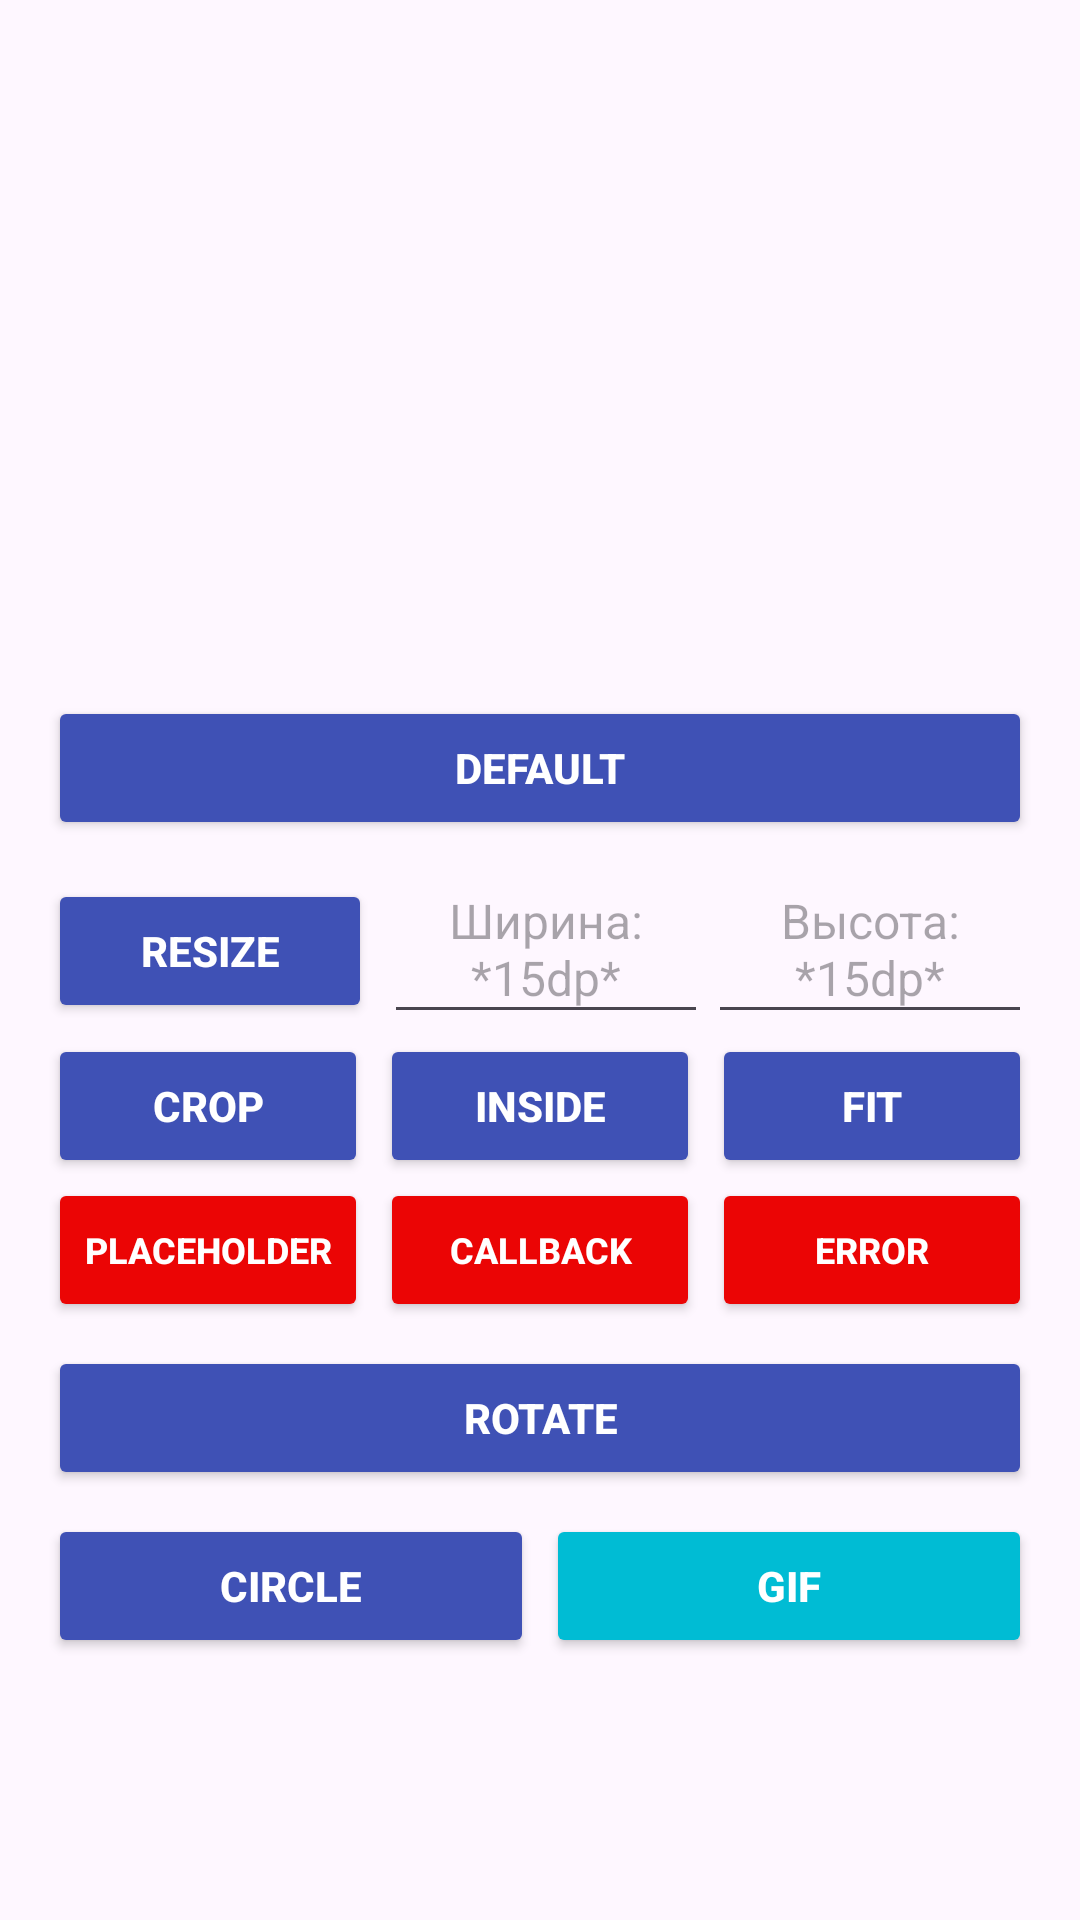

Android layout source for this screen:
<!-- AndroidManifest.xml: application theme Theme.LR49 -->
<!-- res/layout/activity_work_space.xml -->
<?xml version="1.0" encoding="utf-8"?>
<androidx.constraintlayout.widget.ConstraintLayout xmlns:android="http://schemas.android.com/apk/res/android"
    xmlns:app="http://schemas.android.com/apk/res-auto"
    xmlns:tools="http://schemas.android.com/tools"
    android:layout_width="match_parent"
    android:layout_height="match_parent"
    android:padding="16dp">

    <ImageView
        android:id="@+id/imageView"
        android:layout_width="200dp"
        android:layout_height="200dp"
        android:src="@drawable/ic_launcher_background"
        app:layout_constraintTop_toTopOf="parent"
        app:layout_constraintStart_toStartOf="parent"
        app:layout_constraintEnd_toEndOf="parent"
        tools:ignore="ContentDescription" />

    <LinearLayout
        android:layout_width="match_parent"
        android:layout_height="wrap_content"
        android:orientation="vertical"
        android:paddingTop="16dp"
        app:layout_constraintTop_toBottomOf="@id/imageView"
        app:layout_constraintStart_toStartOf="parent"
        app:layout_constraintEnd_toEndOf="parent">

        <Button
            android:id="@+id/buttonDefault"
            android:layout_width="match_parent"
            android:layout_height="wrap_content"
            android:backgroundTint="#3F51B5"
            android:text="Default"
            android:textColor="#FFFFFF"
            android:textStyle="bold"
            android:layout_marginBottom="8dp" />


        <LinearLayout
            android:layout_width="match_parent"
            android:layout_height="wrap_content"
            android:orientation="horizontal"
            android:weightSum="3">

            <Button
                android:id="@+id/buttonResize"
                android:layout_width="0dp"
                android:layout_height="wrap_content"
                android:layout_weight="1"
                android:backgroundTint="#3F51B5"
                android:text="Resize"
                android:textColor="#FFFFFF"
                android:textStyle="bold"
                android:layout_marginRight="4dp" />

            <EditText
                android:id="@+id/ETW"
                android:layout_width="0dp"
                android:layout_height="wrap_content"
                android:layout_weight="1"
                android:hint="Ширина: *15dp*"
                android:textSize="16sp"
                android:gravity="center"
                android:padding="8dp" />

            <EditText
                android:id="@+id/ETH"
                android:layout_width="0dp"
                android:layout_height="wrap_content"
                android:layout_weight="1"
                android:hint="Высота: *15dp*"
                android:textSize="16sp"
                android:gravity="center"
                android:padding="8dp" />
        </LinearLayout>


        <LinearLayout
            android:layout_width="match_parent"
            android:layout_height="wrap_content"
            android:orientation="horizontal"
            android:weightSum="3">

            <Button
                android:id="@+id/buttonCrop"
                android:layout_width="0dp"
                android:layout_height="wrap_content"
                android:layout_weight="1"
                android:backgroundTint="#3F51B5"
                android:text="Crop"
                android:textColor="#FFFFFF"
                android:textStyle="bold"
                android:layout_marginRight="4dp" />

            <Button
                android:id="@+id/buttonInside"
                android:layout_width="0dp"
                android:layout_height="wrap_content"
                android:layout_weight="1"
                android:backgroundTint="#3F51B5"
                android:text="Inside"
                android:textColor="#FFFFFF"
                android:textStyle="bold"
                android:layout_marginRight="4dp" />

            <Button
                android:id="@+id/buttonFit"
                android:layout_width="0dp"
                android:layout_height="wrap_content"
                android:layout_weight="1"
                android:backgroundTint="#3F51B5"
                android:text="Fit"
                android:textColor="#FFFFFF"
                android:textStyle="bold" />
        </LinearLayout>


        <LinearLayout
            android:layout_width="match_parent"
            android:layout_height="wrap_content"
            android:orientation="horizontal"
            android:weightSum="3">

            <Button
                android:id="@+id/buttonPlaceholder"
                android:layout_width="0dp"
                android:layout_height="wrap_content"
                android:layout_weight="1"
                android:backgroundTint="#EB0505"
                android:text="Placeholder"
                android:textColor="#FFFFFF"
                android:textStyle="bold"
                android:textSize="12dp"
                android:layout_marginRight="4dp" />

            <Button
                android:id="@+id/buttonCallback"
                android:layout_width="0dp"
                android:layout_height="wrap_content"
                android:layout_weight="1"
                android:backgroundTint="#EB0505"
                android:text="Callback"
                android:textColor="#FFFFFF"
                android:textStyle="bold"
                android:textSize="12dp"
                android:layout_marginRight="4dp" />

            <Button
                android:id="@+id/buttonError"
                android:layout_width="0dp"
                android:layout_height="wrap_content"
                android:layout_weight="1"
                android:backgroundTint="#EB0505"
                android:text="Error"
                android:textSize="12dp"

                android:textColor="#FFFFFF"
                android:textStyle="bold" />
        </LinearLayout>


        <Button
            android:id="@+id/buttonRotate"
            android:layout_width="match_parent"
            android:layout_height="wrap_content"
            android:backgroundTint="#3F51B5"
            android:text="Rotate"
            android:textColor="#FFFFFF"
            android:textStyle="bold"
            android:layout_marginTop="8dp"
            android:layout_marginBottom="8dp" />


        <LinearLayout
            android:layout_width="match_parent"
            android:layout_height="wrap_content"
            android:orientation="horizontal"
            android:weightSum="2">

            <Button
                android:id="@+id/buttonCircle"
                android:layout_width="0dp"
                android:layout_height="wrap_content"
                android:layout_weight="1"
                android:backgroundTint="#3F51B5"
                android:text="Circle"
                android:textColor="#FFFFFF"
                android:textStyle="bold"
                android:layout_marginRight="4dp" />

            <Button
                android:id="@+id/buttonGif"
                android:layout_width="0dp"
                android:layout_height="wrap_content"
                android:layout_weight="1"
                android:backgroundTint="#00BCD4"
                android:text="Gif"
                android:textColor="#FFFFFF"
                android:textStyle="bold" />
        </LinearLayout>
    </LinearLayout>

</androidx.constraintlayout.widget.ConstraintLayout>
<!-- resources referenced by this layout -->
<resources>
  <style name="Theme.LR49" parent="Base.Theme.LR49" />
  <style name="Base.Theme.LR49" parent="Theme.Material3.DayNight.NoActionBar">
          
          
      </style>
</resources>
